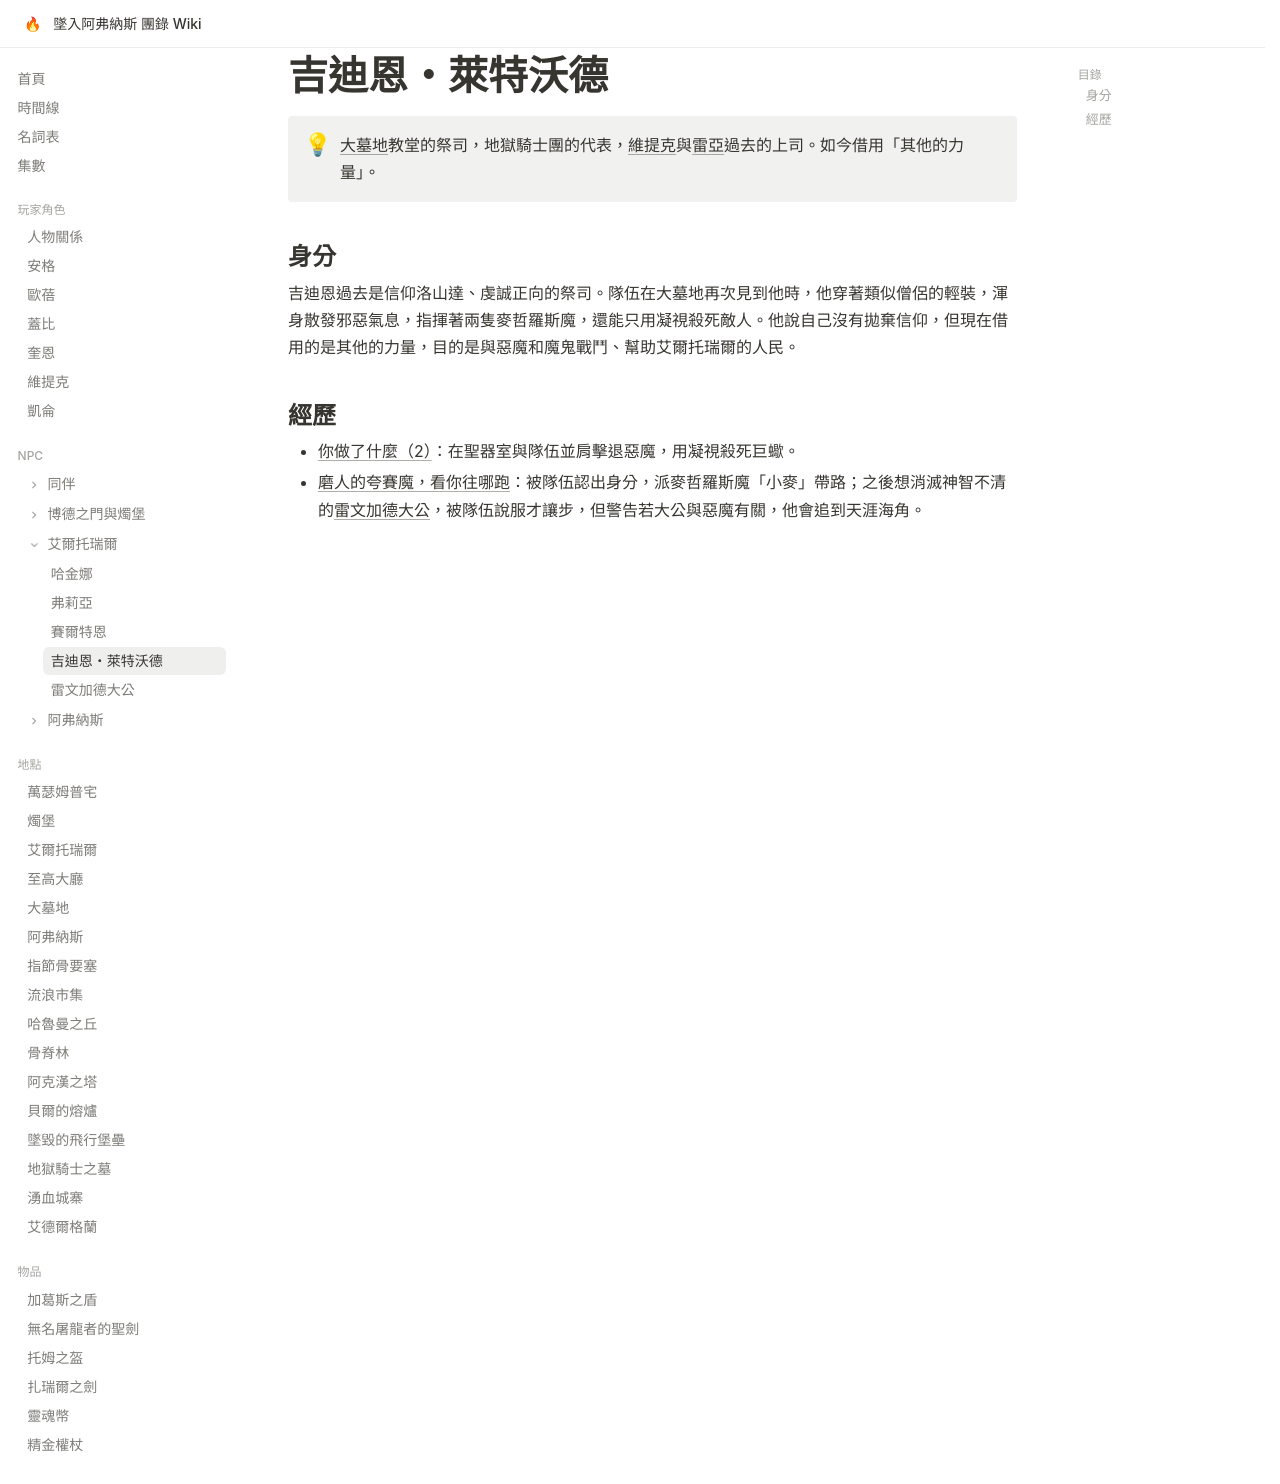

repository: EdithHSU/trpgwiki-dnd-avernus · page: npcs/吉迪恩・萊特沃德/index.html · generator: mkdocs

---
title: 吉迪恩・萊特沃德
emoji: 👁
---

# 吉迪恩・萊特沃德

!!! info ""
    [大墓地](../places/大墓地.md)教堂的祭司，地獄騎士團的代表，[維提克](../characters/維提克.md)與[雷亞](雷亞.md)過去的上司。如今借用「其他的力量」。

## 身分

吉迪恩過去是信仰洛山達、虔誠正向的祭司。隊伍在大墓地再次見到他時，他穿著類似僧侶的輕裝，渾身散發邪惡氣息，指揮著兩隻麥哲羅斯魔，還能只用凝視殺死敵人。他說自己沒有拋棄信仰，但現在借用的是其他的力量，目的是與惡魔和魔鬼戰鬥、幫助艾爾托瑞爾的人民。

## 經歷

- [你做了什麼（2）](../episodes/2025-09-07-2.md)：在聖器室與隊伍並肩擊退惡魔，用凝視殺死巨蠍。
- [磨人的夸賽魔，看你往哪跑](../episodes/2025-09-14.md)：被隊伍認出身分，派麥哲羅斯魔「小麥」帶路；之後想消滅神智不清的[雷文加德大公](雷文加德大公.md)，被隊伍說服才讓步，但警告若大公與惡魔有關，他會追到天涯海角。
